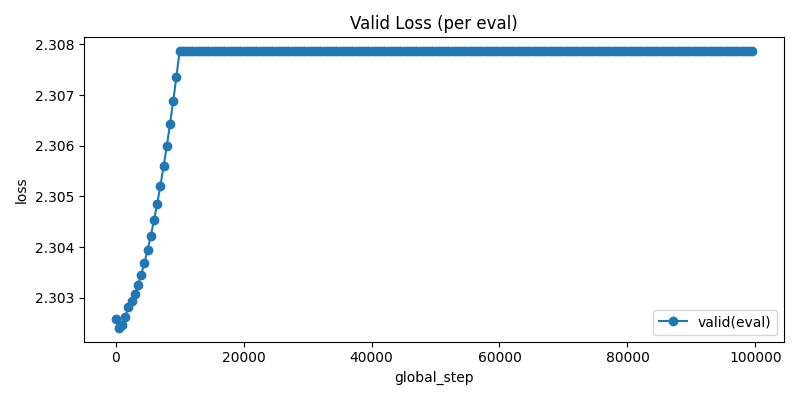

The data file committed next to this chart (first rows):
step, loss
0, 2.303
500, 2.302
1000, 2.302
1500, 2.303
2000, 2.303
2500, 2.303
3000, 2.303
3500, 2.303
4000, 2.303
4500, 2.304
5000, 2.304
5500, 2.304
6000, 2.305
6500, 2.305
7000, 2.305
7500, 2.306
8000, 2.306
8500, 2.306
9000, 2.307
9500, 2.307
10000, 2.308
10500, 2.308
11000, 2.308
11500, 2.308
12000, 2.308
12500, 2.308
13000, 2.308
13500, 2.308
14000, 2.308
14500, 2.308
15000, 2.308
15500, 2.308
16000, 2.308
16500, 2.308
17000, 2.308
17500, 2.308
18000, 2.308
18500, 2.308
19000, 2.308
19500, 2.308
20000, 2.308
20500, 2.308
21000, 2.308
21500, 2.308
22000, 2.308
22500, 2.308
23000, 2.308
23500, 2.308
24000, 2.308
24500, 2.308
25000, 2.308
25500, 2.308
26000, 2.308
26500, 2.308
27000, 2.308
27500, 2.308
28000, 2.308
28500, 2.308
29000, 2.308
29500, 2.308
... 140 more rows
